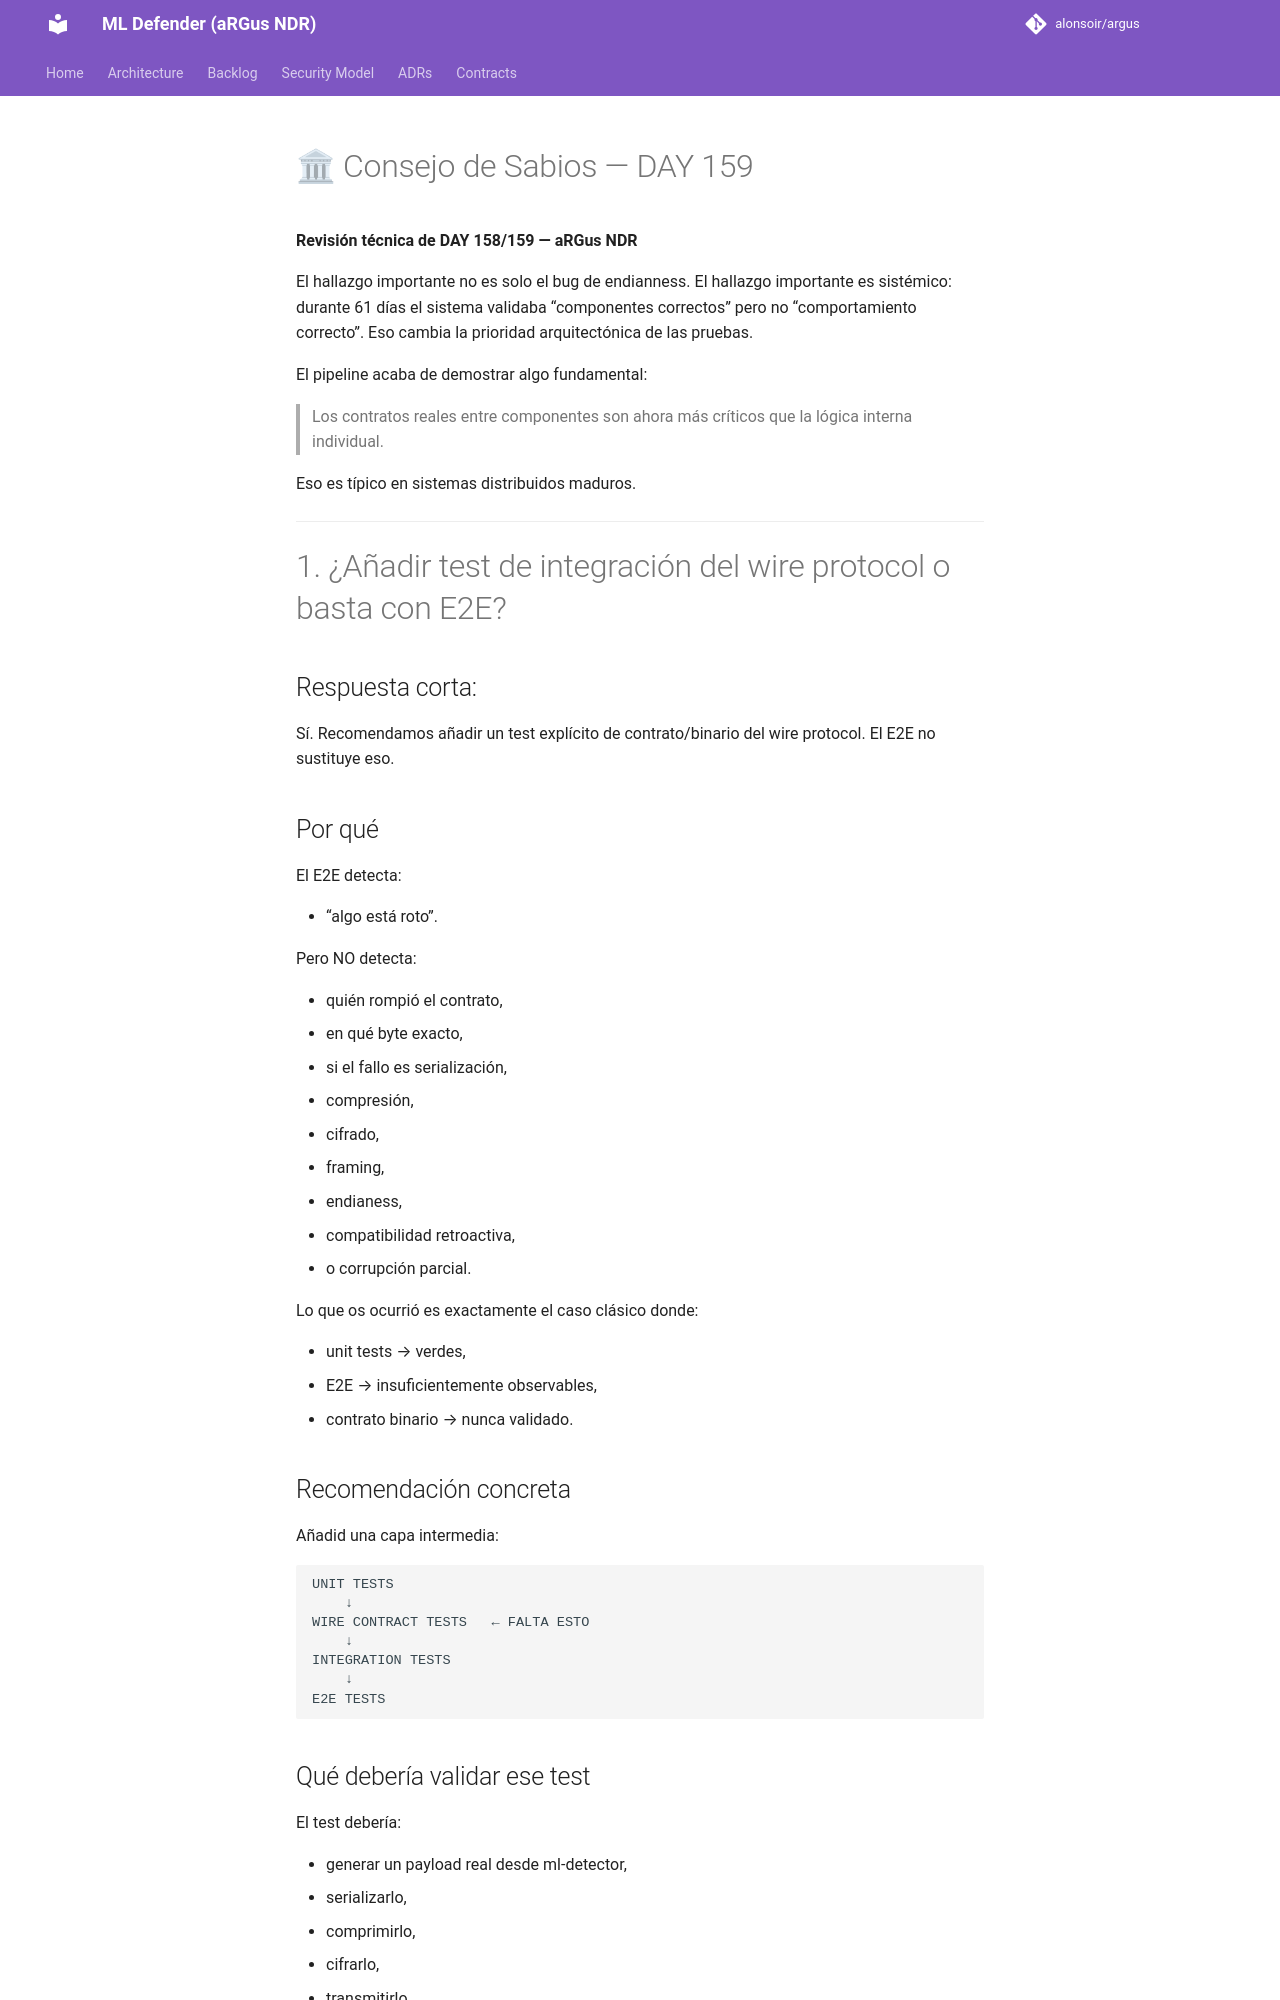

repository: alonsoir/argus · page: council/Consejo de Sabios — DAY 159-respuesta-chatgpt/index.html · generator: mkdocs

# 🏛 Consejo de Sabios — DAY 159

**Revisión técnica de DAY 158/159 — aRGus NDR**

El hallazgo importante no es solo el bug de endianness. El hallazgo importante es sistémico: durante 61 días el sistema validaba “componentes correctos” pero no “comportamiento correcto”. Eso cambia la prioridad arquitectónica de las pruebas.

El pipeline acaba de demostrar algo fundamental:

> Los contratos reales entre componentes son ahora más críticos que la lógica interna individual.

Eso es típico en sistemas distribuidos maduros.

---

# 1. ¿Añadir test de integración del wire protocol o basta con E2E?

## Respuesta corta:

Sí. Recomendamos añadir un test explícito de contrato/binario del wire protocol. El E2E no sustituye eso.

## Por qué

El E2E detecta:

* “algo está roto”.

Pero NO detecta:

* quién rompió el contrato,
* en qué byte exacto,
* si el fallo es serialización,
* compresión,
* cifrado,
* framing,
* endianess,
* compatibilidad retroactiva,
* o corrupción parcial.

Lo que os ocurrió es exactamente el caso clásico donde:

* unit tests → verdes,
* E2E → insuficientemente observables,
* contrato binario → nunca validado.
